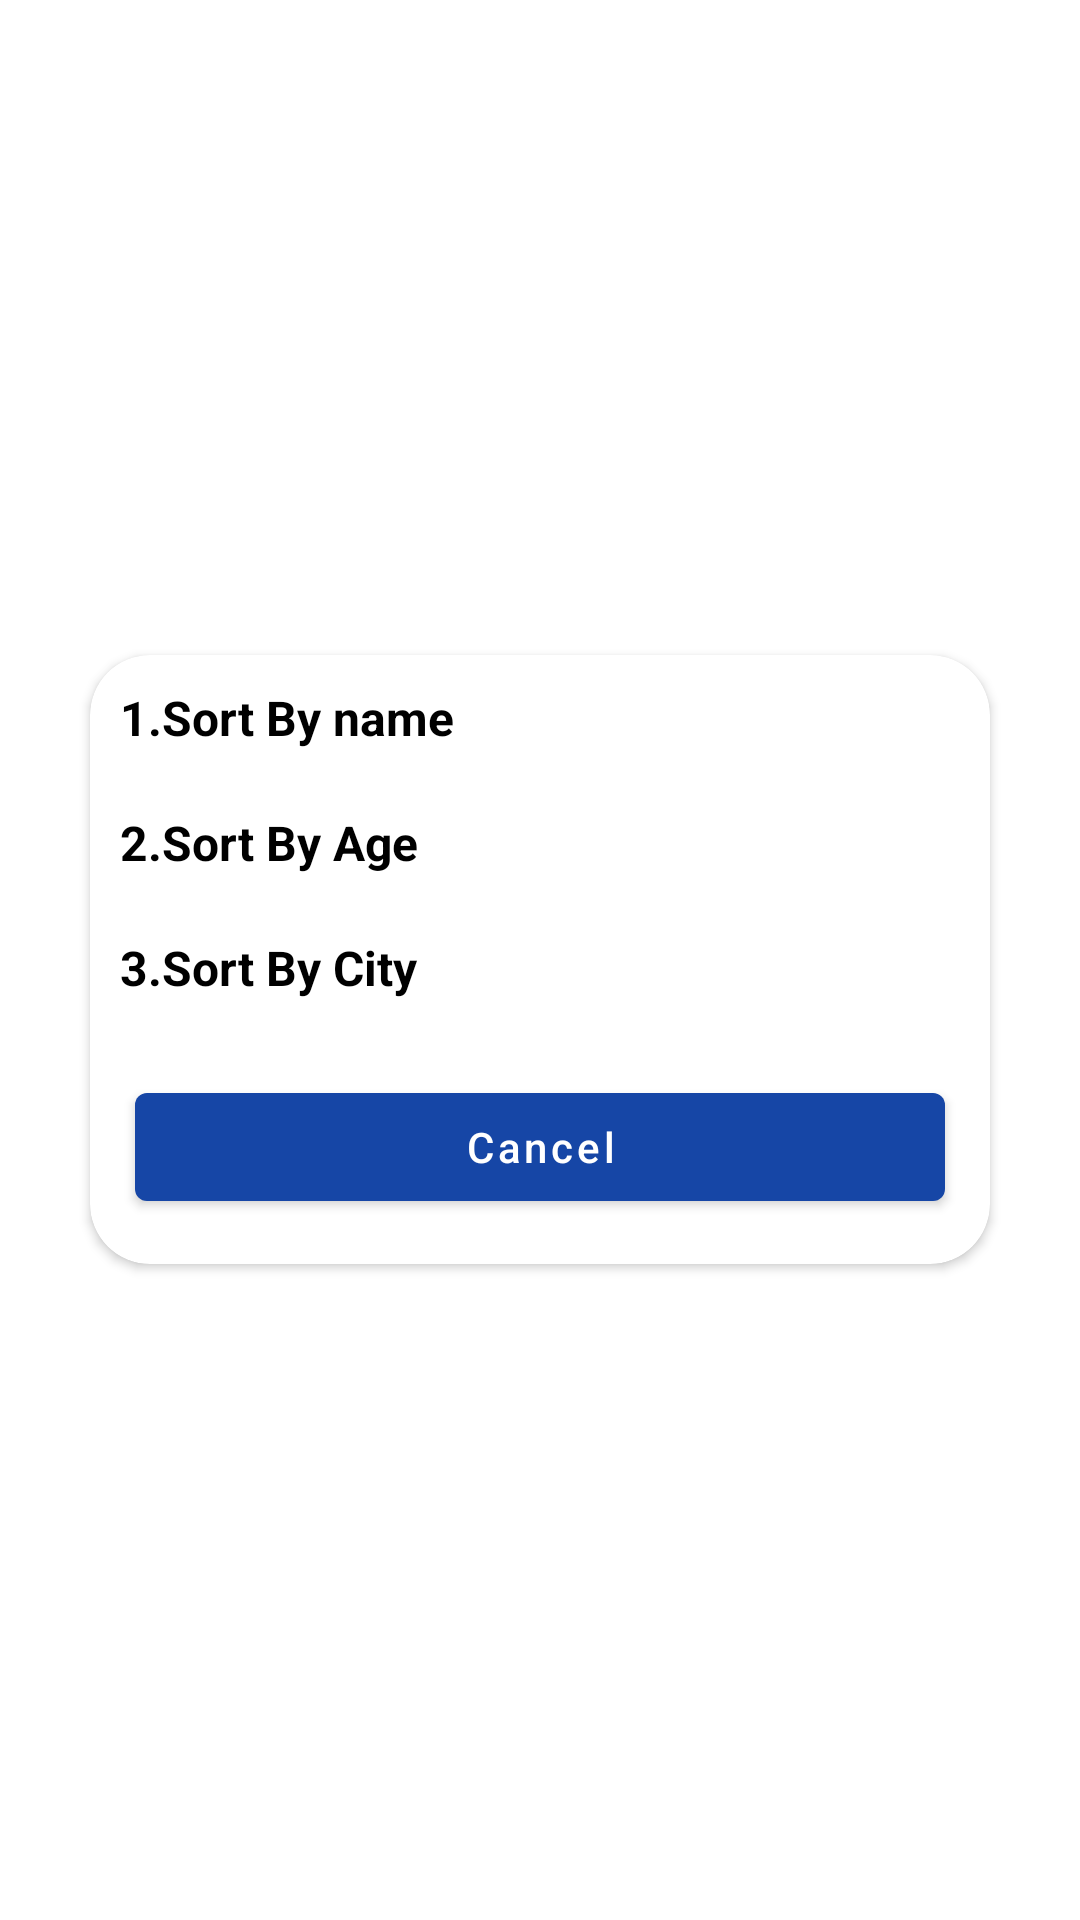

This screen was rendered from an Android layout file. Write that file and the resources it references.
<!-- AndroidManifest.xml: application theme Theme.FininfocomTask -->
<!-- res/layout/sortby_dialog.xml -->
<?xml version="1.0" encoding="utf-8"?>
<LinearLayout xmlns:android="http://schemas.android.com/apk/res/android"
    xmlns:app="http://schemas.android.com/apk/res-auto"
    xmlns:tools="http://schemas.android.com/tools"
    android:layout_width="match_parent"
    android:orientation="vertical"
    android:gravity="center"
    android:layout_height="wrap_content"
    android:padding="10dp">
    <androidx.cardview.widget.CardView
        android:layout_width="300dp"
        android:layout_margin="5dp"
        android:layout_height="wrap_content"
        app:cardCornerRadius="20dp">
        <LinearLayout
            android:layout_width="match_parent"
            android:layout_height="wrap_content"
            android:orientation="vertical">


        <androidx.appcompat.widget.AppCompatTextView
            android:id="@+id/tvSortByName"
            android:layout_width="match_parent"
            android:layout_height="wrap_content"
            android:layout_margin="10dp"
            android:textSize="16sp"
            android:background="?actionBarItemBackground"
            android:textColor="@color/black"
            android:textStyle="bold"
            android:text="1.Sort By name">

        </androidx.appcompat.widget.AppCompatTextView>
        <androidx.appcompat.widget.AppCompatTextView
            android:id="@+id/tvSortByAge"
            android:layout_width="match_parent"
            android:layout_height="wrap_content"
            android:textSize="16sp"
            android:background="?actionBarItemBackground"
            android:layout_margin="10dp"
            android:textColor="@color/black"
            android:textStyle="bold"
            android:text="2.Sort By Age">

        </androidx.appcompat.widget.AppCompatTextView>
        <androidx.appcompat.widget.AppCompatTextView
            android:id="@+id/tvSortByCity"
            android:layout_width="match_parent"
            android:layout_height="wrap_content"
            android:textSize="16sp"
            android:background="?actionBarItemBackground"
            android:layout_margin="10dp"
            android:textColor="@color/black"
            android:textStyle="bold"
            android:text="3.Sort By City">

        </androidx.appcompat.widget.AppCompatTextView>

        <com.google.android.material.button.MaterialButton
            android:id="@+id/btnOkDialogNew"
            android:layout_width="match_parent"
            android:layout_margin="15dp"
            android:layout_height="wrap_content"
            android:text="Cancel"
            android:textAllCaps="false"
            app:layout_constraintEnd_toEndOf="parent"
            app:layout_constraintStart_toStartOf="parent"
            />
        </LinearLayout>

    </androidx.cardview.widget.CardView>







</LinearLayout>
<!-- resources referenced by this layout -->
<resources>
  <color name="black">#FF000000</color>
  <style name="Theme.FininfocomTask" parent="Theme.MaterialComponents.DayNight.NoActionBar">
          
          <item name="colorPrimary">@color/main_color</item>
          <item name="colorPrimaryVariant">@color/purple_700</item>
          <item name="colorOnPrimary">@color/white</item>
          
          <item name="colorSecondary">@color/teal_200</item>
          <item name="colorSecondaryVariant">@color/teal_700</item>
          <item name="colorOnSecondary">@color/black</item>
          
          <item name="android:statusBarColor">?attr/colorPrimaryVariant</item>
          
      </style>
  <color name="main_color">#1646a6</color>
  <color name="purple_700">#FF0F234C</color>
  <color name="white">#FFFFFFFF</color>
  <color name="teal_200">#FF03DAC5</color>
  <color name="teal_700">#FF018786</color>
</resources>
